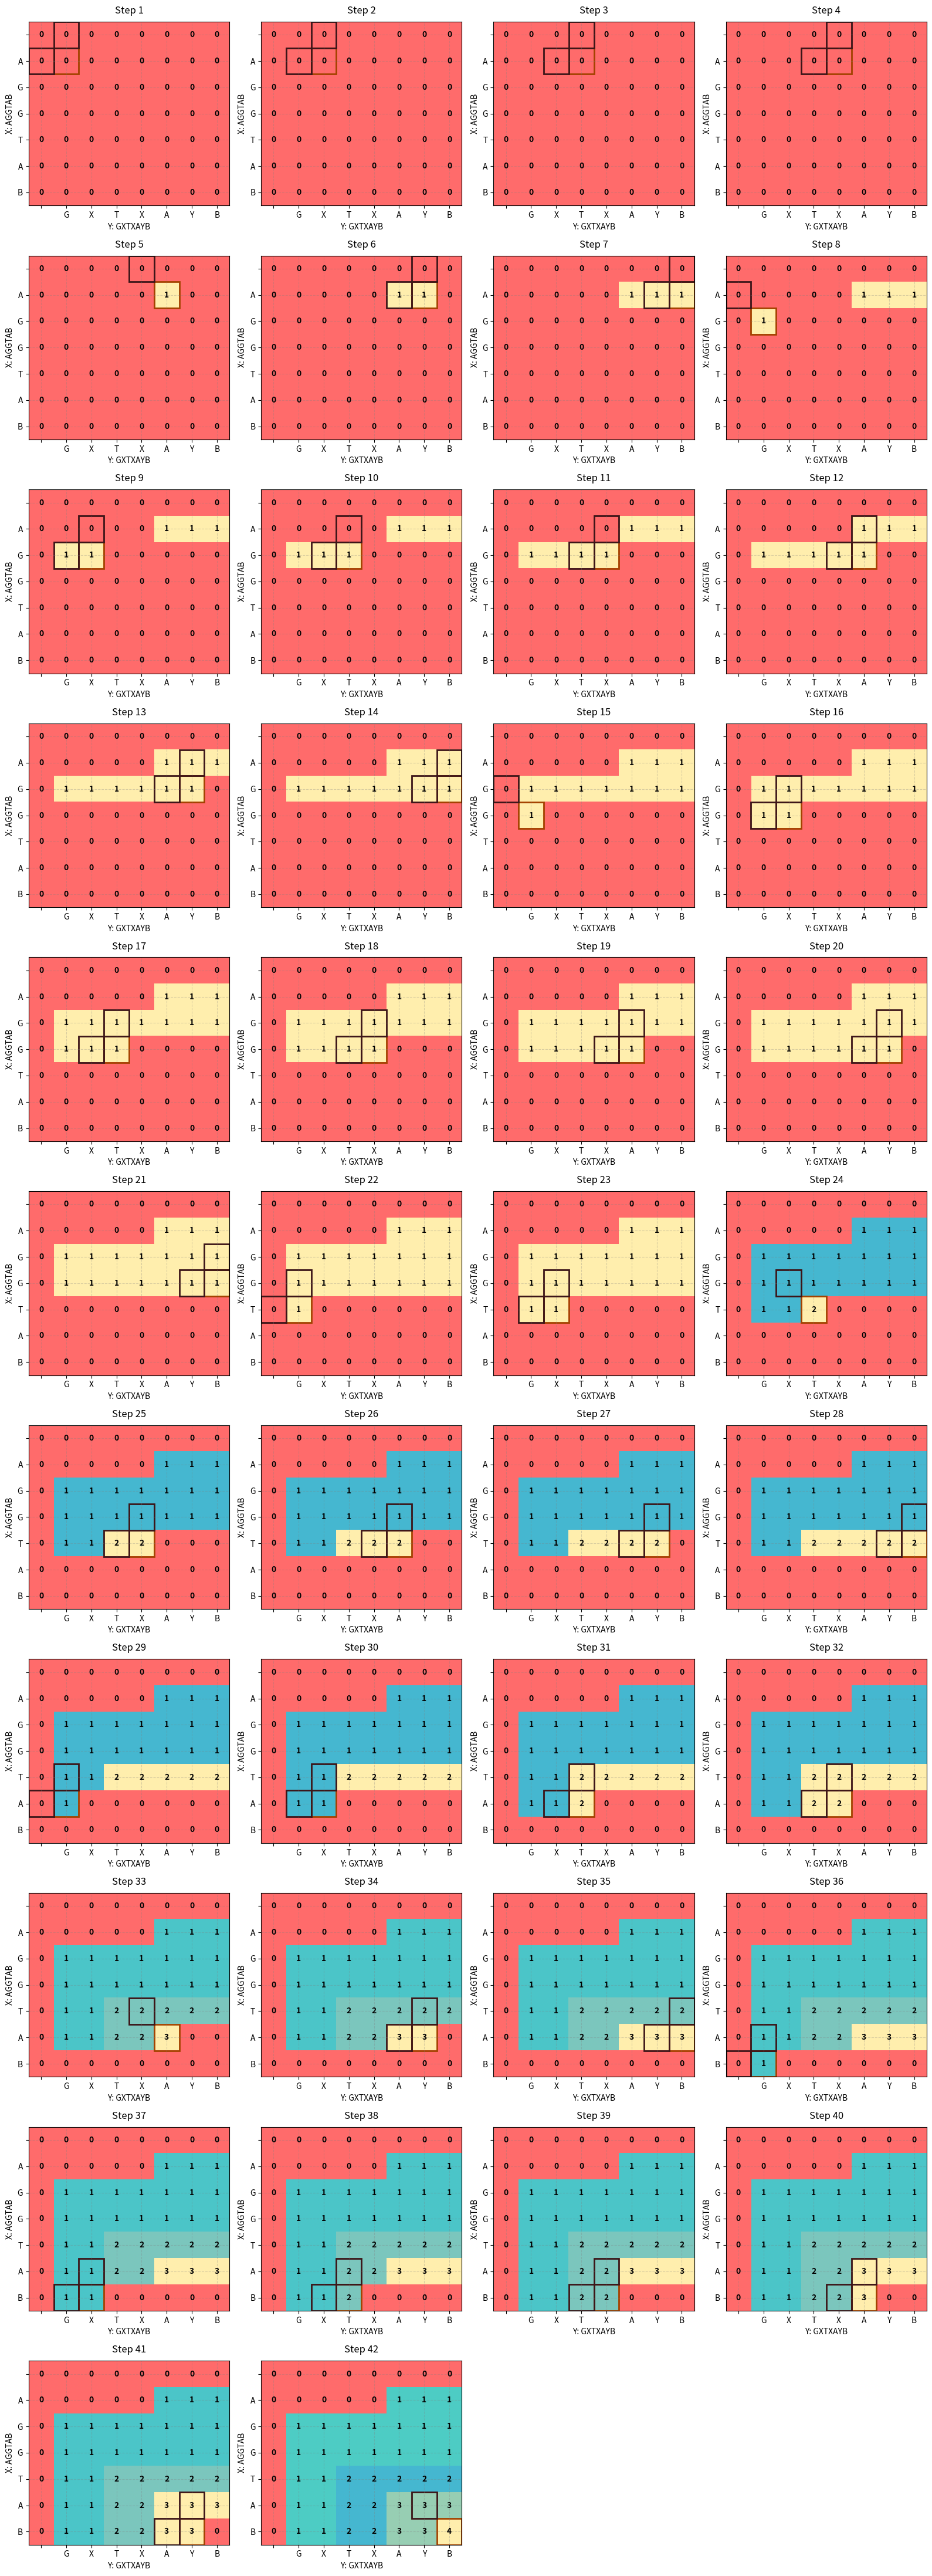

Generate this figure with matplotlib:
import numpy as np
import matplotlib.pyplot as plt
from matplotlib.colors import LinearSegmentedColormap

def lcs(X, Y):
    m = len(X)
    n = len(Y)
    dp = np.zeros((m + 1, n + 1), dtype=int)
    updates = []
    derivations = []

    for i in range(1, m + 1):
        for j in range(1, n + 1):
            if X[i - 1] == Y[j - 1]:
                dp[i][j] = dp[i - 1][j - 1] + 1
                derivations.append(((i, j), [(i - 1, j - 1)]))
            else:
                dp[i][j] = max(dp[i - 1][j], dp[i][j - 1])
                derivations.append(((i, j), [(i - 1, j), (i, j - 1)]))
            updates.append(dp.copy())

    return updates, derivations

def visualize(updates, derivations, X, Y):
    steps = len(updates)
    cols = 4
    rows = (steps + cols - 1) // cols

    fig, axes = plt.subplots(rows, cols, figsize=(16, rows * 4))
    
    colors = ['#FF6B6B', '#4ECDC4', '#45B7D1', '#96CEB4', '#FFEEAD']
    custom_cmap = LinearSegmentedColormap.from_list("custom", colors)
    
    for step, (dp, derivation) in enumerate(zip(updates, derivations)):
        row, col = divmod(step, cols)
        ax = axes[row, col] if rows > 1 else axes[col]

        im = ax.imshow(dp, cmap=custom_cmap, aspect='auto')
        ax.set_title(f'Step {step + 1}', fontsize=12, pad=10)
        ax.set_xlabel('Y: ' + Y, fontsize=10)
        ax.set_ylabel('X: ' + X, fontsize=10)

        ax.set_xticks(range(dp.shape[1]))
        ax.set_yticks(range(dp.shape[0]))
        ax.set_xticklabels([''] + list(Y))
        ax.set_yticklabels([''] + list(X))

        current_cell, source_cells = derivation
        ax.add_patch(plt.Rectangle((current_cell[1]-0.5, current_cell[0]-0.5), 1, 1, fill=False, edgecolor='#A44200', lw=2)) 
        
        for source_cell in source_cells:
            ax.add_patch(plt.Rectangle((source_cell[1]-0.5, source_cell[0]-0.5), 1, 1, fill=False, edgecolor='#3C1518', lw=2))

        for i in range(dp.shape[0]):
            for j in range(dp.shape[1]):
                ax.text(j, i, str(dp[i, j]), 
                       ha='center', va='center',
                       color='black', 
                       fontweight='bold')

        ax.grid(True, color='gray', linestyle='--', alpha=0.3)

    for step in range(len(updates), rows * cols):
        row, col = divmod(step, cols)
        ax = axes[row, col] if rows > 1 else axes[col]
        ax.axis('off')
    plt.tight_layout()
    plt.show()

X = "AGGTAB"
Y = "GXTXAYB"
updates, derivations = lcs(X, Y)
visualize(updates, derivations, X, Y)